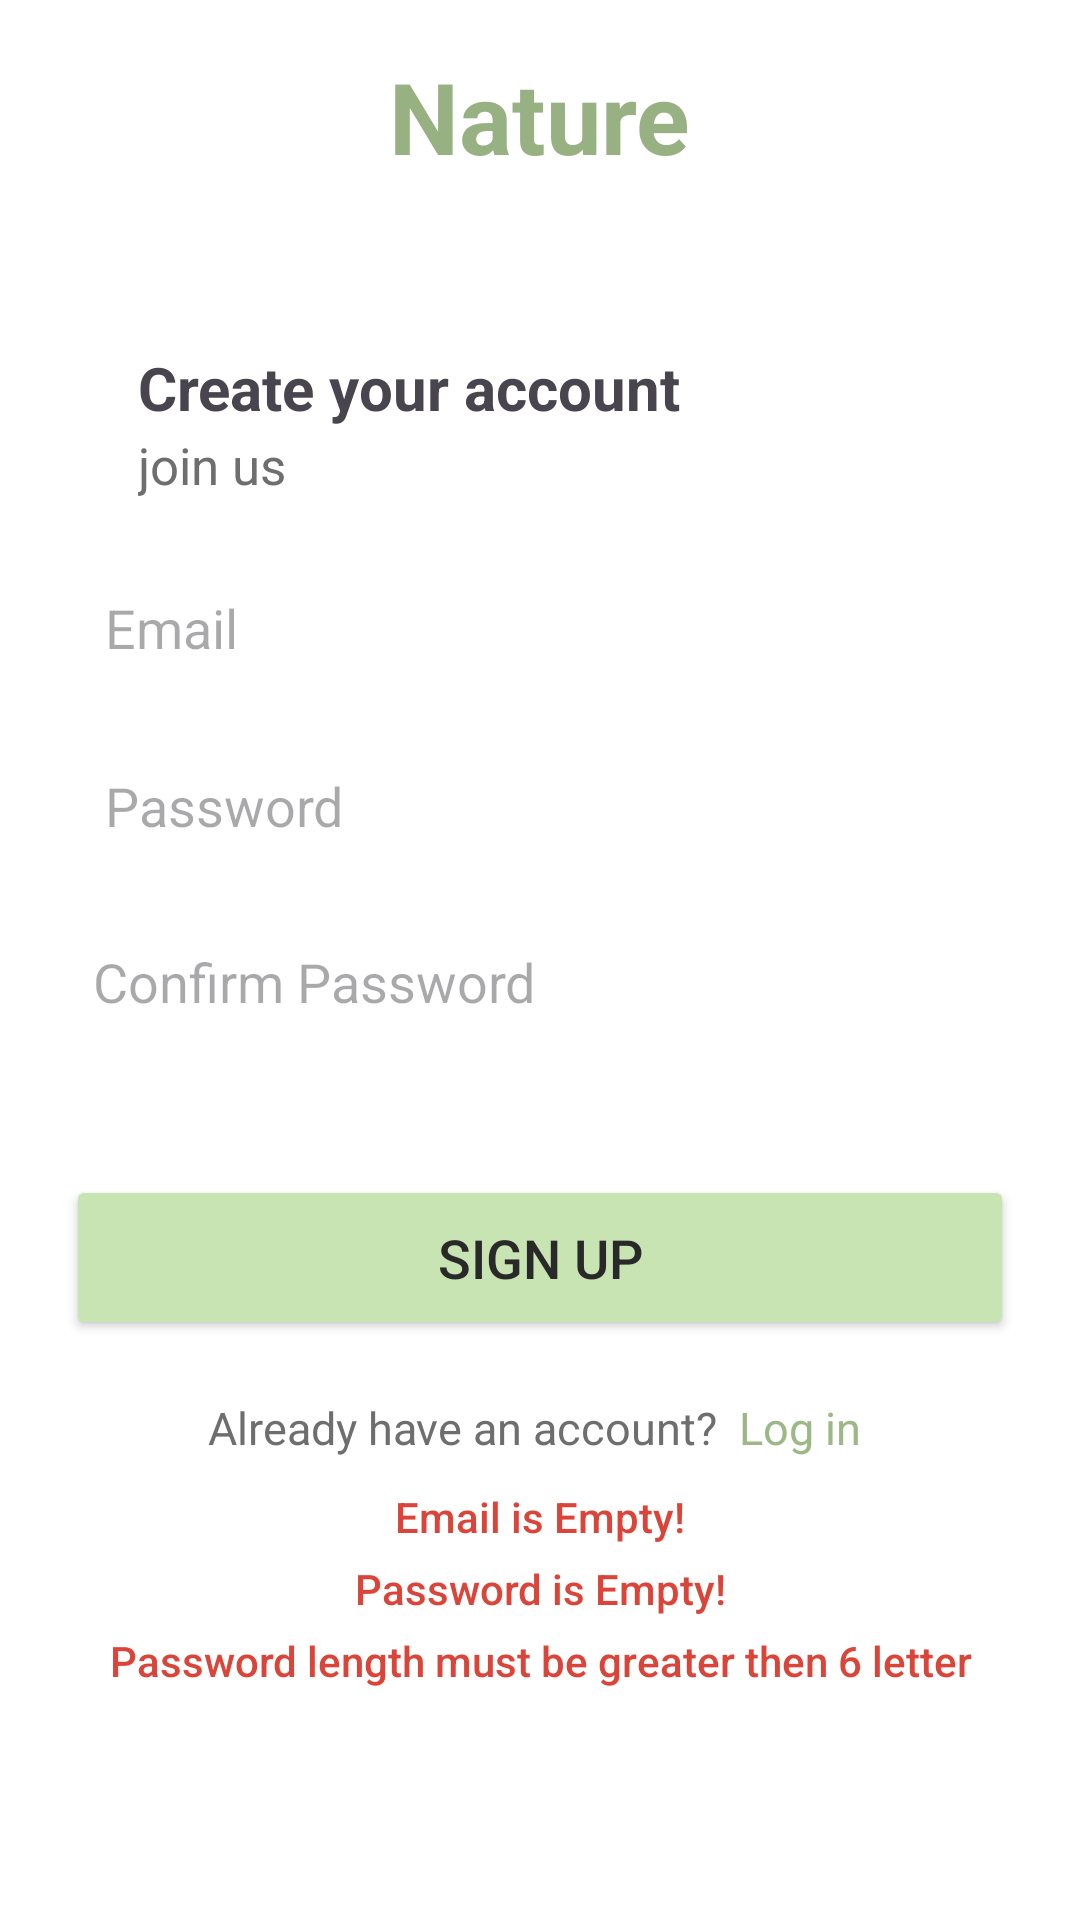

Android layout source for this screen:
<!-- AndroidManifest.xml: application theme Theme.MyPlants -->
<!-- res/layout/activity_signout.xml -->
<?xml version="1.0" encoding="utf-8"?>
<androidx.constraintlayout.widget.ConstraintLayout xmlns:android="http://schemas.android.com/apk/res/android"
    xmlns:app="http://schemas.android.com/apk/res-auto"
    xmlns:tools="http://schemas.android.com/tools"
    android:layout_width="match_parent"
    android:layout_height="match_parent"
    android:background="#FFFFFF"
    tools:context=".signoutActivity">
    <LinearLayout
        android:layout_width="match_parent"
        android:layout_height="match_parent"
        android:padding="10dp"
        android:gravity="center"
        android:orientation="vertical">

        <TextView
            android:layout_width="wrap_content"
            android:text="Nature"
            android:textColor="#97B182"
            android:textSize="33dp"
            android:layout_marginBottom="55dp"
            android:textStyle="bold"
            android:layout_height="wrap_content" />



        <TextView
            android:id="@+id/wel"
            android:layout_width="wrap_content"
            android:text="Create your account"
            android:textStyle="bold"
            android:textSize="20dp"
            android:layout_gravity="left"
            android:layout_marginLeft="36dp"
            android:layout_height="wrap_content" />

        <TextView
            android:layout_width="wrap_content"
            android:text="join us"
            android:layout_gravity="left"
            android:textSize="17dp"
            android:textColor="#6E6E6E"
            android:layout_marginRight="63dp"
            android:layout_marginTop="1dp"
            android:layout_marginLeft="36dp"
            android:layout_height="wrap_content" />

        <EditText

            android:id="@+id/email"
            android:layout_width="316dp"
            android:layout_height="49dp"
            android:background="@drawable/shapedit"
            android:elevation="3dp"
            android:hint="Email"
            android:layout_marginTop="19dp"
            android:padding="13dp" />

        <EditText

            android:id="@+id/etPassword"
            android:layout_width="316dp"
            android:layout_height="wrap_content"
            android:background="@drawable/shapedit"
            android:elevation="3dp"
            android:hint="Password"
            android:layout_marginTop="9dp"
            android:inputType="textPassword"
            android:padding="13dp" />

        <EditText
            android:id="@+id/confirmPass"
            android:layout_width="316dp"
            android:layout_height="49dp"
            android:background="@drawable/shapedit"
            android:elevation="3dp"
            android:hint="Confirm Password"
            android:inputType="textPassword"
            android:layout_marginTop="9dp"
            android:padding="9dp" />
        <Button
            android:id="@+id/loginBtn"
            android:layout_width="316dp"
            android:layout_height="55dp"
            android:layout_marginLeft="15dp"
            android:layout_marginTop="40dp"
            android:layout_marginRight="15dp"
            android:backgroundTint="#C8E4B2"
            android:fontFamily="sans-serif-medium"
            android:text="Sign Up"
            android:textColor="#292929"
            android:textSize="18dp" />

        <LinearLayout
            android:layout_width="wrap_content"
            android:layout_height="wrap_content"
            android:layout_marginTop="19dp"
            android:layout_marginBottom="5dp"
            android:orientation="horizontal">
            <TextView
                android:layout_width="wrap_content"
                android:text="Already have an account? "
                android:textSize="15dp"
                android:textColor="#6E6E6E"
                android:layout_gravity="center_horizontal"
                android:layout_height="wrap_content"/>

            <TextView
                android:id="@+id/signIn"
                android:layout_width="wrap_content"
                android:text=" Log in "
                android:textSize="15dp"
                android:textColor="#9DB887"
                android:layout_gravity="center_horizontal"
                android:layout_height="wrap_content"/>
        </LinearLayout>
        <TextView
            android:id="@+id/msgConfirm"
            android:layout_width="wrap_content"
            android:text="Registration Successfully. Please check your email for verification"
            android:textSize="15dp"
            android:textColor="#81B2B8"
            android:fontFamily="sans-serif-medium"
            android:visibility="gone"
            android:textAlignment="center"
            android:layout_gravity="center_horizontal"
            android:layout_height="wrap_content" />

        <TextView
            android:id="@+id/msgWrong"
            android:layout_width="wrap_content"
            android:text="The email is incorrect or it's already existed"
            android:textSize="15dp"
            android:layout_marginTop="5dp"
            android:visibility="gone"
            android:textColor="#DCD52619"
            android:fontFamily="sans-serif-medium"
            android:textAlignment="center"
            android:layout_gravity="center_horizontal"
            android:layout_height="wrap_content" />

        <TextView
            android:id="@+id/Emailempty1"
            android:layout_width="302dp"
            android:text="Email is Empty!"
            android:textSize="14dp"
            android:layout_marginTop="5dp"
            android:textColor="#DCD52619"
            android:fontFamily="sans-serif-medium"
            android:textAlignment="center"
            android:layout_gravity="center_horizontal"
            android:layout_height="wrap_content" />
        <TextView
            android:id="@+id/PassEmpty1"
            android:layout_width="302dp"
            android:text="Password is Empty!"
            android:textSize="14dp"
            android:layout_marginTop="5dp"
            android:textColor="#DCD52619"
            android:fontFamily="sans-serif-medium"
            android:textAlignment="center"
            android:layout_gravity="center_horizontal"
            android:layout_height="wrap_content" />
        <TextView
            android:id="@+id/passConfirm"
            android:layout_width="302dp"
            android:text="Confirm password is Empty!"
            android:textSize="14dp"
            android:layout_marginTop="5dp"
            android:visibility="gone"
            android:textColor="#DCD52619"
            android:fontFamily="sans-serif-medium"
            android:textAlignment="center"
            android:layout_gravity="center_horizontal"
            android:layout_height="wrap_content" />
        <TextView
            android:id="@+id/PassNotMatch"
            android:layout_width="302dp"
            android:visibility="gone"
            android:text="Password does not match!"
            android:textSize="14dp"
            android:layout_marginTop="5dp"
            android:textColor="#DCD52619"
            android:fontFamily="sans-serif-medium"
            android:textAlignment="center"
            android:layout_gravity="center_horizontal"
            android:layout_height="wrap_content" />
        <TextView
            android:id="@+id/PassLength1"
            android:layout_width="302dp"
            android:text="Password length must be greater then 6 letter"
            android:textSize="14dp"
            android:layout_marginTop="5dp"
            android:textColor="#DCD52619"
            android:fontFamily="sans-serif-medium"
            android:textAlignment="center"
            android:layout_gravity="center_horizontal"
            android:layout_height="wrap_content" />

        <ProgressBar
            android:id="@+id/proBar"
            android:layout_width="wrap_content"
            android:layout_height="wrap_content"
            android:layout_marginTop="12dp"
            android:scaleX=".5"
            android:progressTint="#889A66"
            android:scaleY=".5"/>
    </LinearLayout>
</androidx.constraintlayout.widget.ConstraintLayout>
<!-- resources referenced by this layout -->
<resources>
  <style name="Theme.MyPlants" parent="Base.Theme.MyPlants" />
  <style name="Base.Theme.MyPlants" parent="Theme.Material3.DayNight.NoActionBar">
  <item name="colorPrimary">@color/transparent</item>
          <item name="colorPrimaryVariant">@color/transparent</item>
          <item name="colorOnPrimary">@color/white</item>
          <item name="colorSecondary">@color/transparent</item>
          <item name="colorSecondaryVariant">@color/transparent</item>
          <item name="colorOnSecondary">@color/transparent</item>
          <item name="android:textColorSecondary">@color/green</item>
          <item name="android:actionMenuTextColor">@color/transparent</item>
      </style>
  <color name="transparent">#77816B</color>
  <color name="white">#FFFFFFFF</color>
  <color name="green">#B0E472</color>
</resources>
